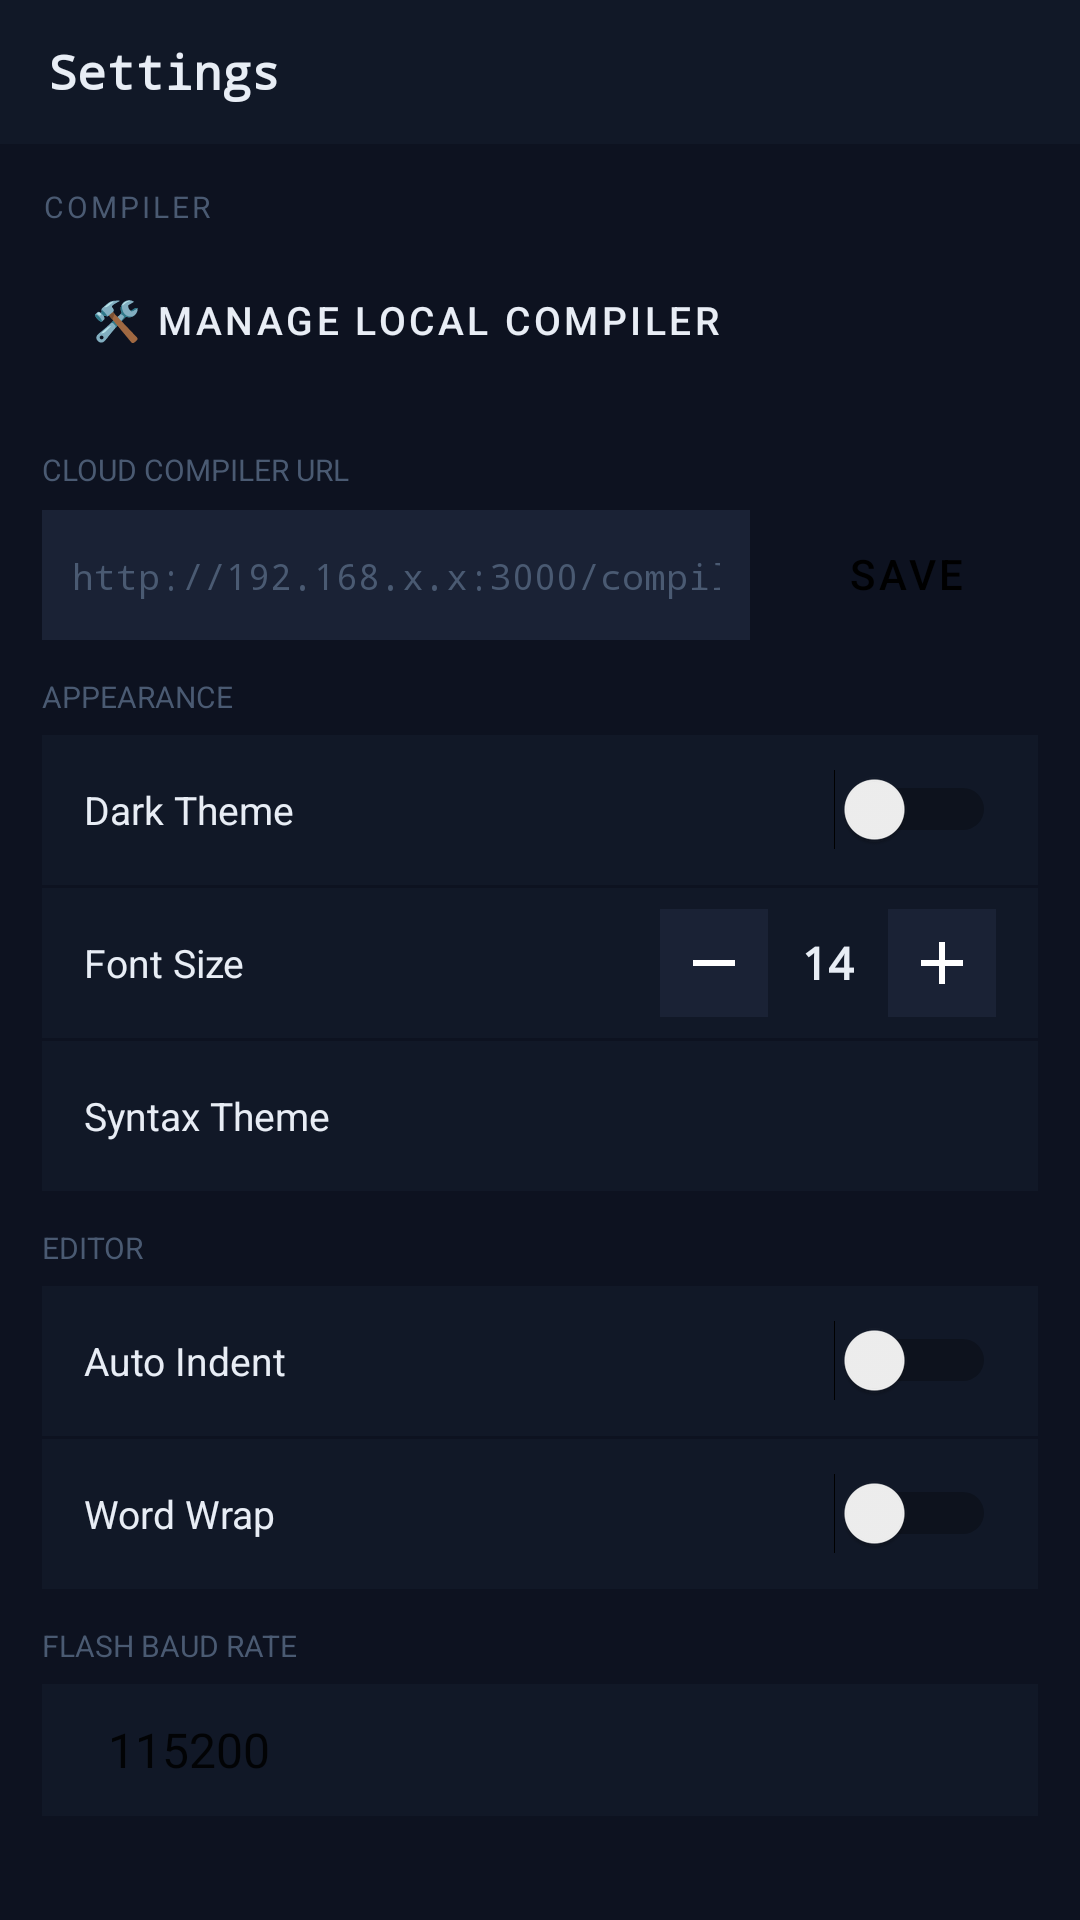

Here is an Android app screen rendered from its layout file. Give the layout XML and the strings, colors and styles it references.
<!-- AndroidManifest.xml: application theme Theme.ESP32IDE -->
<!-- res/layout/fragment_settings.xml -->
<?xml version="1.0" encoding="utf-8"?>
<LinearLayout xmlns:android="http://schemas.android.com/apk/res/android"
    android:layout_width="match_parent" android:layout_height="match_parent"
    android:orientation="vertical" android:background="@color/bg_base">
    <LinearLayout android:layout_width="match_parent" android:layout_height="48dp"
        android:background="@color/bg_panel" android:paddingHorizontal="16dp" android:gravity="center_vertical">
        <TextView android:layout_width="match_parent" android:layout_height="wrap_content"
            android:text="Settings" android:textColor="@color/text_primary"
            android:textSize="16sp" android:fontFamily="monospace" android:textStyle="bold"/>
    </LinearLayout>
    <ScrollView android:layout_width="match_parent" android:layout_height="0dp" android:layout_weight="1">
        <LinearLayout android:layout_width="match_parent" android:layout_height="wrap_content"
            android:orientation="vertical" android:padding="14dp">

            
            <TextView android:layout_width="match_parent" android:layout_height="wrap_content"
                android:text="COMPILER" android:textColor="@color/text_muted" android:textSize="10sp"
                android:textAllCaps="true" android:letterSpacing="0.1" android:layout_marginBottom="6dp"/>
            <Button android:id="@+id/btn_go_to_setup" android:layout_width="match_parent"
                android:layout_height="50dp" android:text="🛠 Manage Local Compiler"
                android:backgroundTint="@color/bg_panel" android:textColor="@color/text_primary"
                style="@style/Widget.MaterialComponents.Button" android:textSize="13sp"
                android:layout_marginBottom="12dp" android:gravity="start|center_vertical"
                android:paddingStart="16dp"/>

            
            <TextView android:layout_width="match_parent" android:layout_height="wrap_content"
                android:text="CLOUD COMPILER URL" android:textColor="@color/text_muted"
                android:textSize="10sp" android:textAllCaps="true" android:layout_marginTop="6dp" android:layout_marginBottom="6dp"/>
            <LinearLayout android:layout_width="match_parent" android:layout_height="wrap_content" android:layout_marginBottom="12dp">
                <EditText android:id="@+id/et_cloud_url" android:layout_width="0dp" android:layout_height="44dp"
                    android:layout_weight="1" android:hint="http://192.168.x.x:3000/compile"
                    android:textColorHint="@color/text_muted" android:textColor="@color/text_primary"
                    android:textSize="12sp" android:fontFamily="monospace"
                    android:background="@color/bg_surface" android:paddingHorizontal="10dp"
                    android:inputType="textUri" android:layout_marginEnd="8dp"/>
                <Button android:id="@+id/btn_save_url" android:layout_width="wrap_content" android:layout_height="44dp"
                    android:text="Save" android:backgroundTint="@color/cyan" android:textColor="#000"
                    style="@style/Widget.MaterialComponents.Button"/>
            </LinearLayout>

            
            <TextView android:layout_width="match_parent" android:layout_height="wrap_content"
                android:text="APPEARANCE" android:textColor="@color/text_muted" android:textSize="10sp"
                android:textAllCaps="true" android:layout_marginBottom="6dp"/>
            <LinearLayout android:layout_width="match_parent" android:layout_height="50dp"
                android:background="@color/bg_panel" android:paddingHorizontal="14dp"
                android:gravity="center_vertical" android:layout_marginBottom="1dp">
                <TextView android:layout_width="0dp" android:layout_height="wrap_content" android:layout_weight="1"
                    android:text="Dark Theme" android:textColor="@color/text_primary" android:textSize="13sp"/>
                <Switch android:id="@+id/switch_dark" android:layout_width="wrap_content" android:layout_height="wrap_content"/>
            </LinearLayout>
            <LinearLayout android:layout_width="match_parent" android:layout_height="50dp"
                android:background="@color/bg_panel" android:paddingHorizontal="14dp"
                android:gravity="center_vertical" android:layout_marginBottom="1dp">
                <TextView android:layout_width="0dp" android:layout_height="wrap_content" android:layout_weight="1"
                    android:text="Font Size" android:textColor="@color/text_primary" android:textSize="13sp"/>
                <ImageButton android:id="@+id/btn_font_minus" android:layout_width="36dp" android:layout_height="36dp"
                    android:background="@color/bg_surface" android:src="@drawable/ic_remove"
                    android:contentDescription="Smaller font"/>
                <TextView android:id="@+id/tv_font_size" android:layout_width="40dp" android:layout_height="wrap_content"
                    android:text="14" android:textColor="@color/text_primary" android:gravity="center"
                    android:textSize="15sp" android:fontFamily="monospace" android:textStyle="bold"/>
                <ImageButton android:id="@+id/btn_font_plus" android:layout_width="36dp" android:layout_height="36dp"
                    android:background="@color/bg_surface" android:src="@drawable/ic_add"
                    android:contentDescription="Larger font"/>
            </LinearLayout>
            <LinearLayout android:layout_width="match_parent" android:layout_height="50dp"
                android:background="@color/bg_panel" android:paddingHorizontal="14dp"
                android:gravity="center_vertical" android:layout_marginBottom="12dp">
                <TextView android:layout_width="0dp" android:layout_height="wrap_content" android:layout_weight="1"
                    android:text="Syntax Theme" android:textColor="@color/text_primary" android:textSize="13sp"/>
                <Spinner android:id="@+id/spinner_syntax_theme" android:layout_width="wrap_content"
                    android:layout_height="wrap_content" android:minWidth="120dp"
                    android:background="@android:color/transparent"/>
            </LinearLayout>

            
            <TextView android:layout_width="match_parent" android:layout_height="wrap_content"
                android:text="EDITOR" android:textColor="@color/text_muted" android:textSize="10sp"
                android:textAllCaps="true" android:layout_marginBottom="6dp"/>
            <LinearLayout android:layout_width="match_parent" android:layout_height="50dp"
                android:background="@color/bg_panel" android:paddingHorizontal="14dp"
                android:gravity="center_vertical" android:layout_marginBottom="1dp">
                <TextView android:layout_width="0dp" android:layout_height="wrap_content" android:layout_weight="1"
                    android:text="Auto Indent" android:textColor="@color/text_primary" android:textSize="13sp"/>
                <Switch android:id="@+id/switch_auto_indent" android:layout_width="wrap_content" android:layout_height="wrap_content"/>
            </LinearLayout>
            <LinearLayout android:layout_width="match_parent" android:layout_height="50dp"
                android:background="@color/bg_panel" android:paddingHorizontal="14dp"
                android:gravity="center_vertical" android:layout_marginBottom="12dp">
                <TextView android:layout_width="0dp" android:layout_height="wrap_content" android:layout_weight="1"
                    android:text="Word Wrap" android:textColor="@color/text_primary" android:textSize="13sp"/>
                <Switch android:id="@+id/switch_word_wrap" android:layout_width="wrap_content" android:layout_height="wrap_content"/>
            </LinearLayout>

            
            <TextView android:layout_width="match_parent" android:layout_height="wrap_content"
                android:text="FLASH BAUD RATE" android:textColor="@color/text_muted"
                android:textSize="10sp" android:textAllCaps="true" android:layout_marginBottom="6dp"/>
            <Spinner android:id="@+id/spinner_flash_baud" android:layout_width="match_parent"
                android:layout_height="44dp" android:background="@color/bg_panel" android:paddingHorizontal="14dp"
                android:entries="@array/flash_bauds" android:layout_marginBottom="20dp"/>
        </LinearLayout>
    </ScrollView>
</LinearLayout>
<!-- resources referenced by this layout -->
<resources>
  <string-array name="flash_bauds">
          <item>115200</item>
          <item>230400</item>
          <item>460800</item>
          <item>921600</item>
      </string-array>
  <color name="bg_base">#0d1220</color>
  <color name="bg_panel">#111827</color>
  <color name="bg_surface">#1a2235</color>
  <color name="cyan">#00d4ff</color>
  <color name="text_muted">#4a5a72</color>
  <color name="text_primary">#e8edf5</color>
  <!-- drawable ic_add (drawable) -->
  <?xml version="1.0" encoding="utf-8"?>
  <vector xmlns:android="http://schemas.android.com/apk/res/android" android:width="24dp" android:height="24dp" android:viewportWidth="24" android:viewportHeight="24">
    <path android:fillColor="#FFFFFF" android:pathData="M19,13h-6v6h-2v-6H5v-2h6V5h2v6h6v2z"/>
  </vector>
  <!-- drawable ic_remove (drawable) -->
  <?xml version="1.0" encoding="utf-8"?>
  <vector xmlns:android="http://schemas.android.com/apk/res/android" android:width="24dp" android:height="24dp" android:viewportWidth="24" android:viewportHeight="24">
    <path android:fillColor="#FFFFFF" android:pathData="M19,13H5v-2h14v2z"/>
  </vector>
  <style name="Theme.ESP32IDE" parent="Theme.MaterialComponents.DayNight.NoActionBar">
          <item name="colorPrimary">@color/colorPrimary</item>
          <item name="colorPrimaryVariant">@color/colorPrimaryVariant</item>
          <item name="colorOnPrimary">@color/colorOnPrimary</item>
          <item name="android:windowBackground">@color/bg_base</item>
          <item name="android:statusBarColor">@color/bg_panel</item>
          <item name="android:navigationBarColor">@color/bg_panel</item>
          <item name="bottomNavigationStyle">@style/BottomNavStyle</item>
      </style>
  <color name="colorPrimary">#070b18</color>
  <color name="colorPrimaryVariant">#0d1220</color>
  <color name="colorOnPrimary">#e8edf5</color>
  <style name="BottomNavStyle" parent="Widget.MaterialComponents.BottomNavigationView">
          <item name="itemIconTint">@color/nav_selector</item>
          <item name="itemTextColor">@color/nav_selector</item>
          <item name="android:background">@color/bg_panel</item>
      </style>
</resources>
